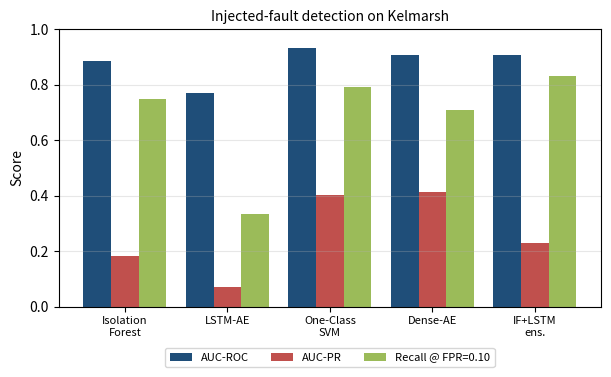
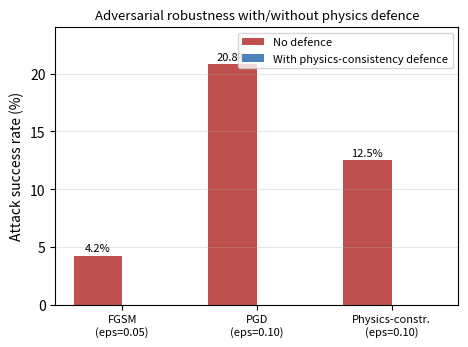
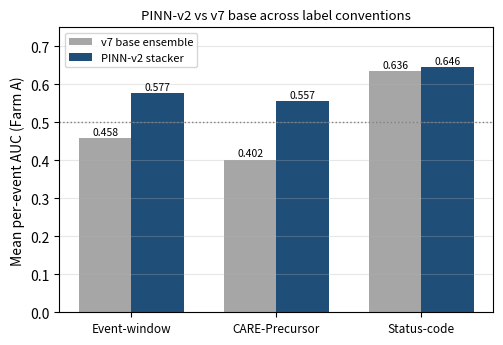
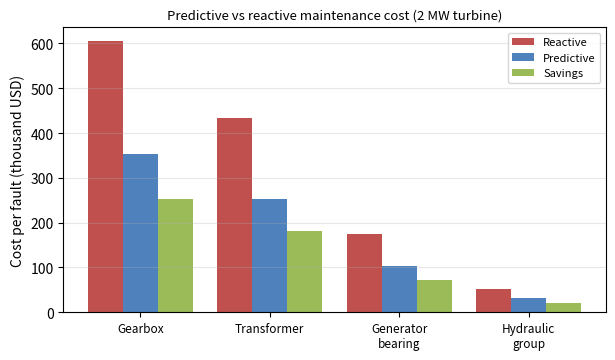

Write Python code to recreate these figures, in order.
"""
Convert selected manuscript tables into publication-quality bar charts.

Values are taken verbatim from the corresponding tables in docs/paper/main.tex
(Kelmarsh detection, adversarial defence, PINN-v2 vs v7 uplift, deployment
economics). Nothing is recomputed or invented here; this is presentation only.
Outputs 300-dpi PDF+PNG to docs/paper/figures/.
"""

from __future__ import annotations

from pathlib import Path

import matplotlib
matplotlib.use("Agg")
import matplotlib.pyplot as plt
import numpy as np

FIG = Path("docs/paper/figures")


def _save(fig, name):
    FIG.mkdir(parents=True, exist_ok=True)
    fig.savefig(FIG / f"{name}.pdf", bbox_inches="tight")
    fig.savefig(FIG / f"{name}.png", dpi=300, bbox_inches="tight")
    plt.close(fig)
    print(f"[OK] {FIG / name}.pdf/.png")


def fig_kelmarsh():
    models = ["Isolation\nForest", "LSTM-AE", "One-Class\nSVM", "Dense-AE", "IF+LSTM\nens."]
    auc = [0.887, 0.770, 0.931, 0.909, 0.907]
    aucpr = [0.181, 0.071, 0.402, 0.414, 0.228]
    r10 = [0.750, 0.333, 0.792, 0.708, 0.833]
    x = np.arange(len(models)); w = 0.27
    fig, ax = plt.subplots(figsize=(7.0, 3.6))
    ax.bar(x - w, auc, w, label="AUC-ROC", color="#1f4e79")
    ax.bar(x, aucpr, w, label="AUC-PR", color="#c0504d")
    ax.bar(x + w, r10, w, label="Recall @ FPR=0.10", color="#9bbb59")
    ax.set_xticks(x); ax.set_xticklabels(models, fontsize=8)
    ax.set_ylabel("Score"); ax.set_ylim(0, 1.0)
    ax.set_title("Injected-fault detection on Kelmarsh", fontsize=10)
    ax.legend(fontsize=8, ncol=3, loc="upper center", bbox_to_anchor=(0.5, -0.13))
    ax.grid(axis="y", alpha=0.3)
    _save(fig, "fig_tbl_kelmarsh")


def fig_adv():
    attacks = ["FGSM\n(eps=0.05)", "PGD\n(eps=0.10)", "Physics-constr.\n(eps=0.10)"]
    no_def = [4.2, 20.8, 12.5]
    with_def = [0.0, 0.0, 0.0]
    x = np.arange(len(attacks)); w = 0.36
    fig, ax = plt.subplots(figsize=(5.2, 3.6))
    ax.bar(x - w / 2, no_def, w, label="No defence", color="#c0504d")
    ax.bar(x + w / 2, with_def, w, label="With physics-consistency defence", color="#4f81bd")
    for xi, v in zip(x - w / 2, no_def):
        ax.text(xi, v + 0.4, f"{v:.1f}%", ha="center", fontsize=8)
    ax.set_xticks(x); ax.set_xticklabels(attacks, fontsize=8)
    ax.set_ylabel("Attack success rate (%)"); ax.set_ylim(0, 24)
    ax.set_title("Adversarial robustness with/without physics defence", fontsize=9.5)
    ax.legend(fontsize=8, loc="upper right")
    ax.grid(axis="y", alpha=0.3)
    _save(fig, "fig_tbl_adv")


def fig_pinn_v2():
    labels = ["Event-window", "CARE-Precursor", "Status-code"]
    v7 = [0.458, 0.402, 0.636]
    pinn = [0.577, 0.557, 0.646]
    x = np.arange(len(labels)); w = 0.36
    fig, ax = plt.subplots(figsize=(5.6, 3.7))
    b1 = ax.bar(x - w / 2, v7, w, label="v7 base ensemble", color="#a6a6a6")
    b2 = ax.bar(x + w / 2, pinn, w, label="PINN-v2 stacker", color="#1f4e79")
    ax.axhline(0.5, ls=":", color="gray", lw=1)
    for b in list(b1) + list(b2):
        ax.text(b.get_x() + b.get_width() / 2, b.get_height() + 0.008,
                f"{b.get_height():.3f}", ha="center", fontsize=7.5)
    ax.set_xticks(x); ax.set_xticklabels(labels, fontsize=8.5)
    ax.set_ylabel("Mean per-event AUC (Farm A)"); ax.set_ylim(0, 0.75)
    ax.set_title("PINN-v2 vs v7 base across label conventions", fontsize=9.5)
    ax.legend(fontsize=8, loc="upper left")
    ax.grid(axis="y", alpha=0.3)
    _save(fig, "fig_tbl_pinnv2")


def fig_econ():
    faults = ["Gearbox", "Transformer", "Generator\nbearing", "Hydraulic\ngroup"]
    reactive = [605584, 432560, 175292, 52512]
    predictive = [353780, 252268, 102268, 30756]
    savings = [251804, 180292, 73024, 21756]
    x = np.arange(len(faults)); w = 0.27
    fig, ax = plt.subplots(figsize=(7.0, 3.7))
    ax.bar(x - w, np.array(reactive) / 1e3, w, label="Reactive", color="#c0504d")
    ax.bar(x, np.array(predictive) / 1e3, w, label="Predictive", color="#4f81bd")
    ax.bar(x + w, np.array(savings) / 1e3, w, label="Savings", color="#9bbb59")
    ax.set_xticks(x); ax.set_xticklabels(faults, fontsize=8.5)
    ax.set_ylabel("Cost per fault (thousand USD)")
    ax.set_title("Predictive vs reactive maintenance cost (2 MW turbine)", fontsize=9.5)
    ax.legend(fontsize=8)
    ax.grid(axis="y", alpha=0.3)
    _save(fig, "fig_tbl_econ")


def main():
    fig_kelmarsh()
    fig_adv()
    fig_pinn_v2()
    fig_econ()


if __name__ == "__main__":
    main()
